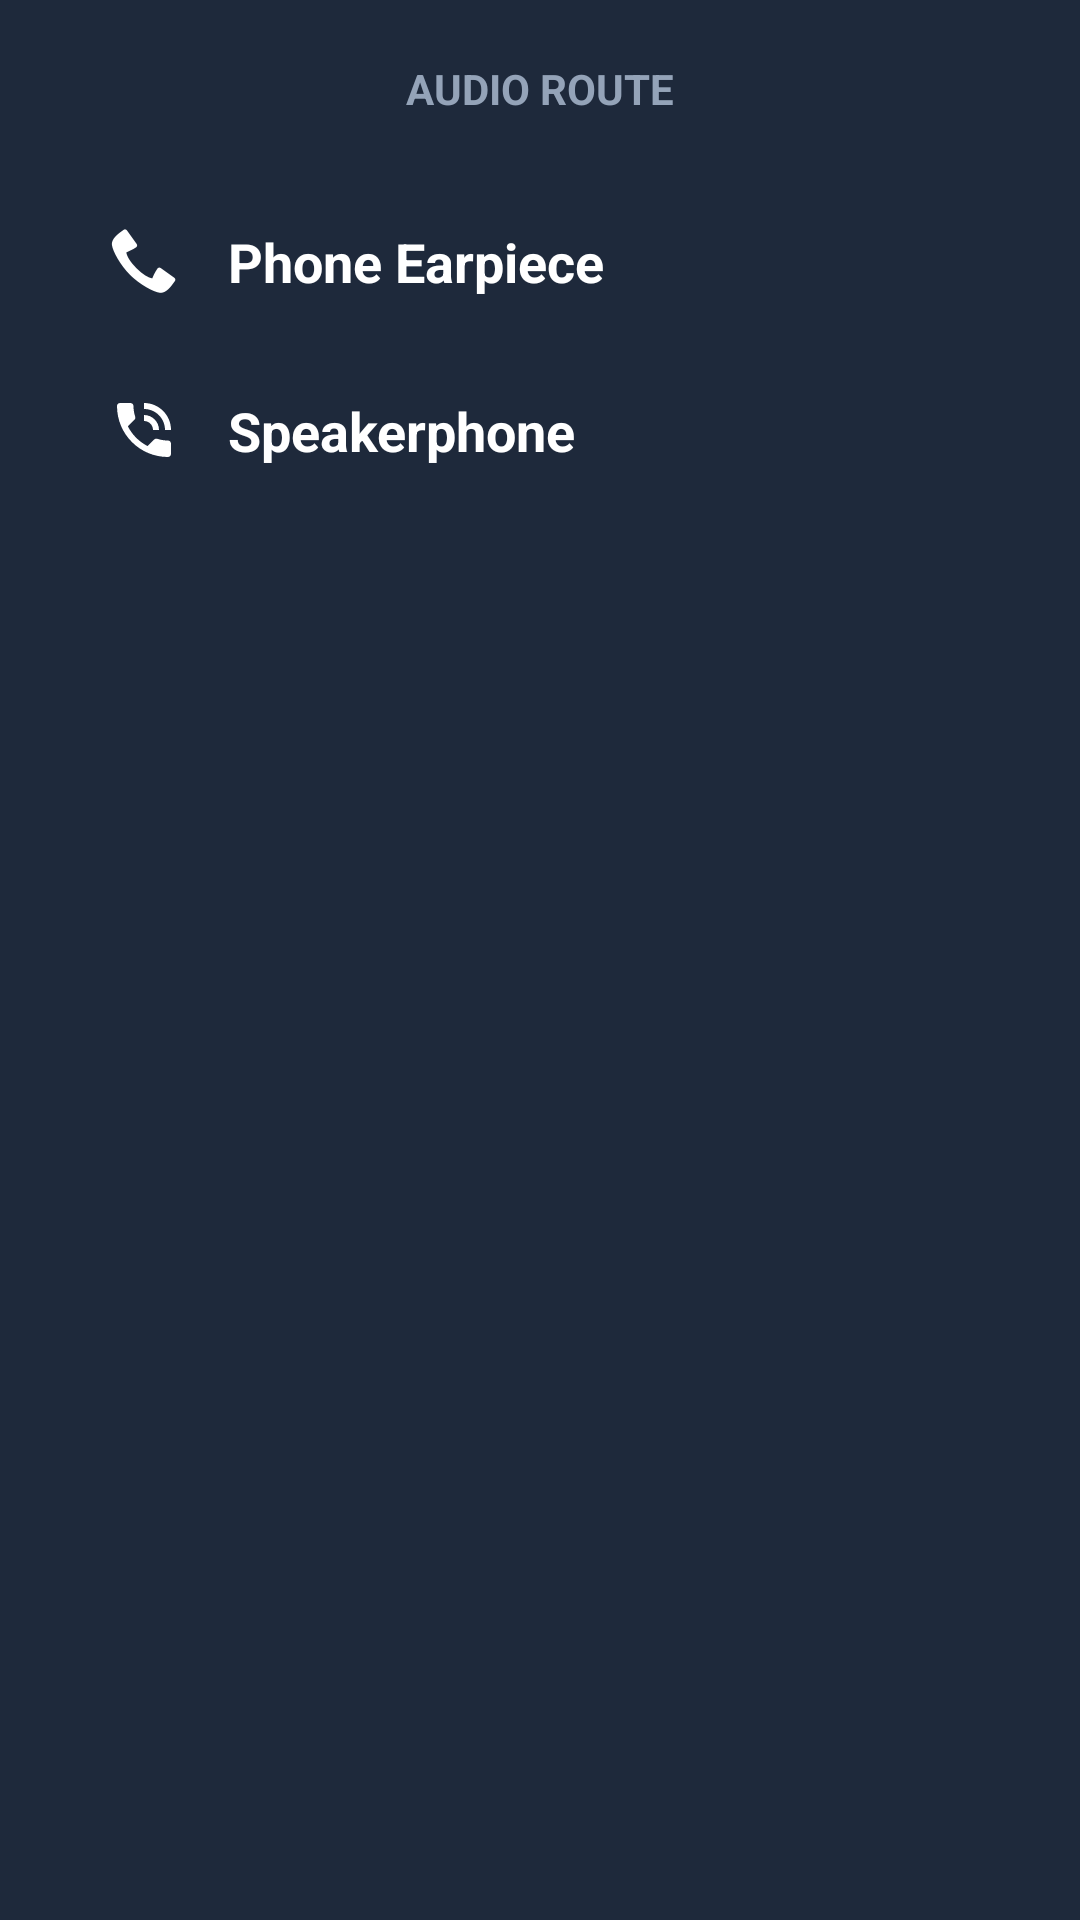

Layout XML and referenced resources for this Android screen:
<!-- AndroidManifest.xml: application theme AppTheme -->
<!-- res/layout/bottom_sheet_audio.xml -->
<?xml version="1.0" encoding="utf-8"?>
<LinearLayout xmlns:android="http://schemas.android.com/apk/res/android"
    xmlns:app="http://schemas.android.com/apk/res-auto" 
    android:layout_width="match_parent"
    android:layout_height="wrap_content"
    android:background="#1E293B" 
    android:orientation="vertical"
    android:padding="20dp"
    android:elevation="10dp">

    <TextView
        android:layout_width="wrap_content"
        android:layout_height="wrap_content"
        android:layout_gravity="center"
        android:layout_marginBottom="20dp"
        android:text="Audio Route"
        android:textColor="#94A3B8"
        android:textSize="14sp"
        android:textStyle="bold"
        android:textAllCaps="true" />

    <LinearLayout
        android:id="@+id/routeEarpiece"
        android:layout_width="match_parent"
        android:layout_height="wrap_content"
        android:background="?attr/selectableItemBackground"
        android:clickable="true"
        android:padding="16dp"
        android:orientation="horizontal">
        <ImageView android:layout_width="24dp" android:layout_height="24dp" android:src="@android:drawable/stat_sys_phone_call" app:tint="#FFFFFF" />
        <TextView android:layout_width="wrap_content" android:layout_height="wrap_content" android:layout_marginStart="16dp" android:text="Phone Earpiece" android:textColor="#FFFFFF" android:textSize="18sp" android:textStyle="bold" />
    </LinearLayout>

    <LinearLayout
        android:id="@+id/routeSpeaker"
        android:layout_width="match_parent"
        android:layout_height="wrap_content"
        android:background="?attr/selectableItemBackground"
        android:clickable="true"
        android:padding="16dp"
        android:orientation="horizontal">
        <ImageView android:layout_width="24dp" android:layout_height="24dp" android:src="@android:drawable/stat_sys_speakerphone" app:tint="#FFFFFF" />
        <TextView android:layout_width="wrap_content" android:layout_height="wrap_content" android:layout_marginStart="16dp" android:text="Speakerphone" android:textColor="#FFFFFF" android:textSize="18sp" android:textStyle="bold" />
    </LinearLayout>

    <LinearLayout
        android:id="@+id/routeBluetooth"
        android:layout_width="match_parent"
        android:layout_height="wrap_content"
        android:background="?attr/selectableItemBackground"
        android:clickable="true"
        android:padding="16dp"
        android:visibility="gone" 
        android:orientation="horizontal">
        <ImageView android:layout_width="24dp" android:layout_height="24dp" android:src="@android:drawable/stat_sys_data_bluetooth" app:tint="#3B82F6" />
        <TextView android:id="@+id/txtRouteBluetooth" android:layout_width="wrap_content" android:layout_height="wrap_content" android:layout_marginStart="16dp" android:text="Bluetooth Device" android:textColor="#3B82F6" android:textSize="18sp" android:textStyle="bold" />
    </LinearLayout>
</LinearLayout>
<!-- resources referenced by this layout -->
<resources>
  <style name="AppTheme" parent="Theme.AppCompat.DayNight.NoActionBar">
          <item name="android:editTextBackground">@drawable/rn_edit_text_material</item>
          <item name="android:textColor">#000000</item>
          <item name="colorPrimary">#007AFF</item>
          <item name="android:statusBarColor">#0F172A</item> 
          <item name="android:windowLightStatusBar">false</item>
      </style>
</resources>
